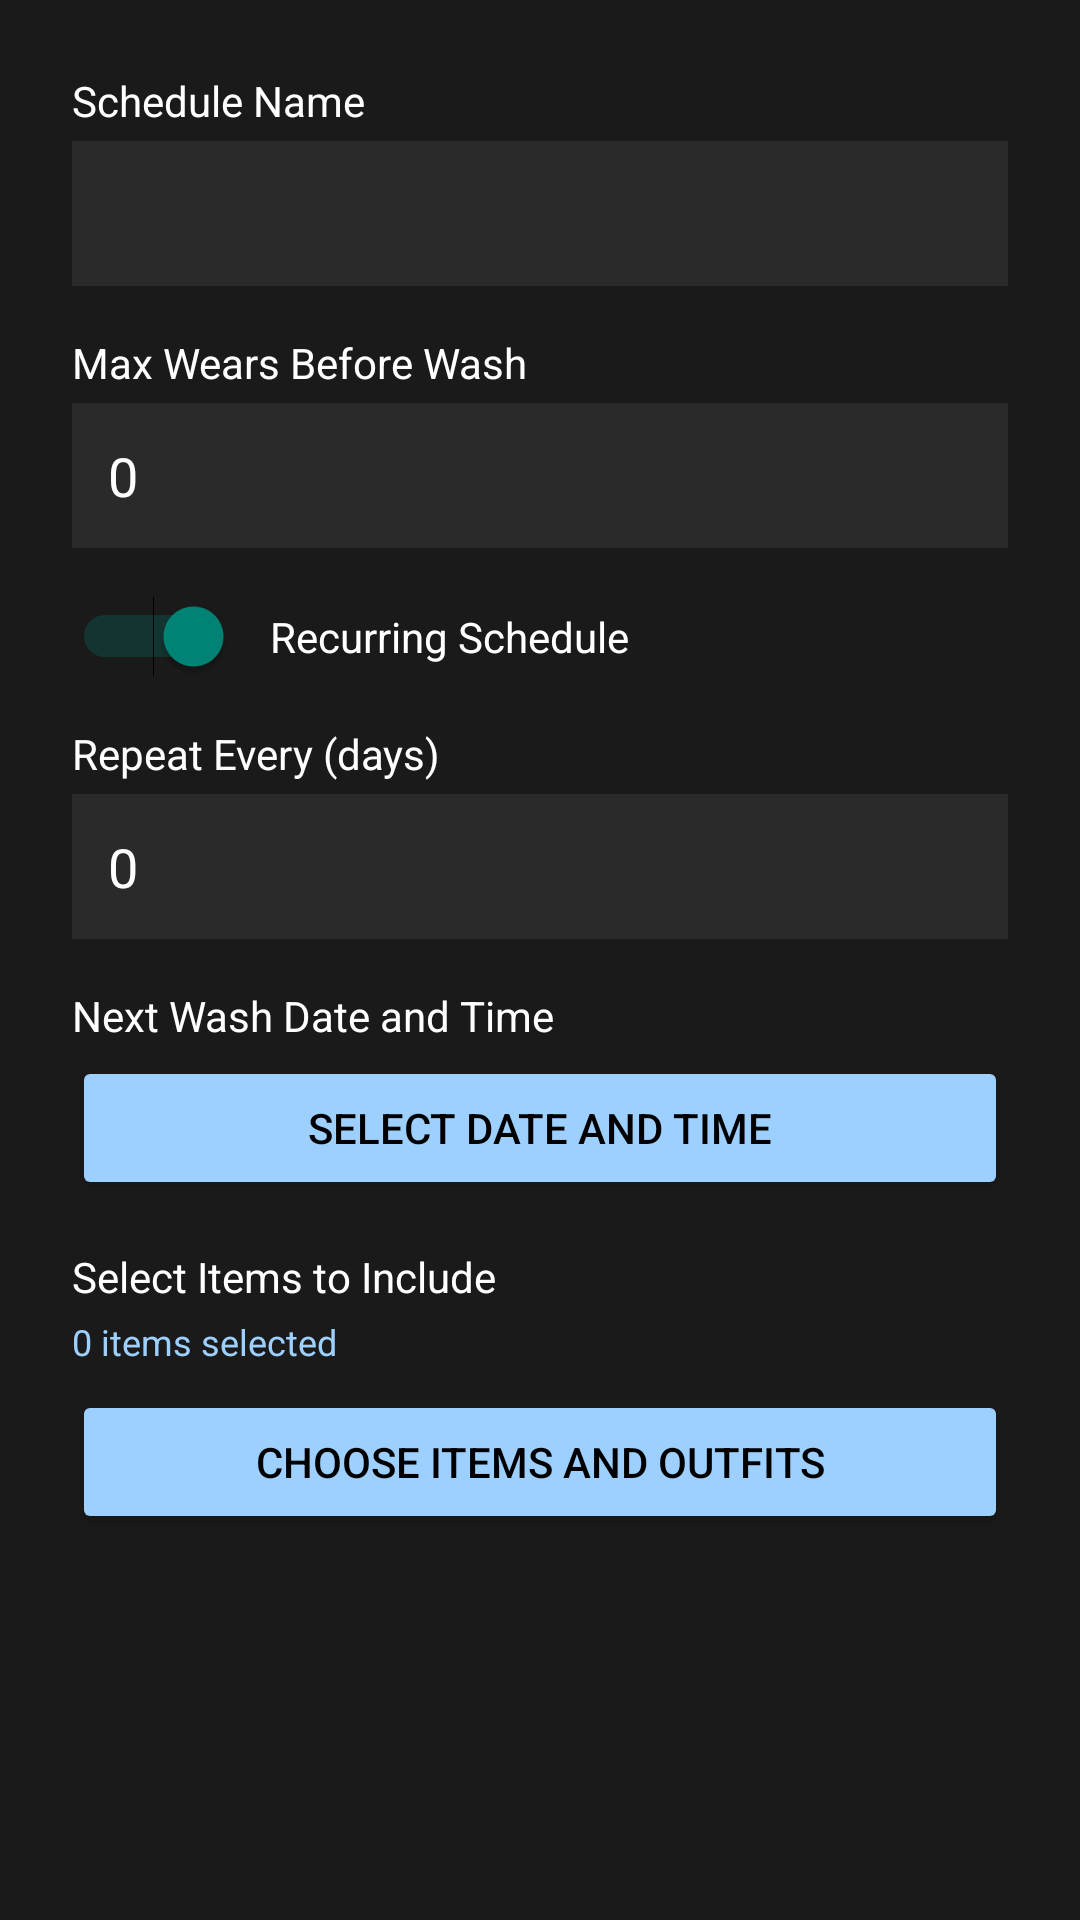

Write the Android layout XML for this screen, with the resource values it uses.
<!-- AndroidManifest.xml: application theme Theme.AppdevwardrobeINF246 -->
<!-- res/layout/washsched.xml -->
<?xml version="1.0" encoding="utf-8"?>
<ScrollView xmlns:android="http://schemas.android.com/apk/res/android"
    android:layout_width="match_parent"
    android:layout_height="wrap_content"
    android:padding="16dp"
    android:background="#1A1A1A">

    <LinearLayout
        android:layout_width="match_parent"
        android:layout_height="wrap_content"
        android:orientation="vertical"
        android:padding="8dp">

        
        <TextView
            android:layout_width="match_parent"
            android:layout_height="wrap_content"
            android:text="Schedule Name"
            android:textColor="#FFFFFF"
            android:textSize="14sp"
            android:layout_marginBottom="4dp"/>

        <EditText
            android:id="@+id/etScheduleName"
            android:layout_width="match_parent"
            android:layout_height="wrap_content"
            android:textColor="#FFFFFF"
            android:textColorHint="#888888"
            android:background="#2A2A2A"
            android:padding="12dp"
            android:layout_marginBottom="16dp"/>

        
        <TextView
            android:layout_width="match_parent"
            android:layout_height="wrap_content"
            android:text="Max Wears Before Wash"
            android:textColor="#FFFFFF"
            android:textSize="14sp"
            android:layout_marginBottom="4dp"/>

        <EditText
            android:id="@+id/etMaxWears"
            android:layout_width="match_parent"
            android:layout_height="wrap_content"
            android:hint="0"
            android:inputType="number"
            android:text="0"
            android:textColor="#FFFFFF"
            android:textColorHint="#888888"
            android:background="#2A2A2A"
            android:padding="12dp"
            android:layout_marginBottom="16dp"/>

        
        <LinearLayout
            android:layout_width="match_parent"
            android:layout_height="wrap_content"
            android:orientation="horizontal"
            android:gravity="center_vertical"
            android:layout_marginBottom="16dp">

            <Switch
                android:id="@+id/swRecurring"
                android:layout_width="wrap_content"
                android:layout_height="wrap_content"
                android:checked="true"/>

            <TextView
                android:layout_width="0dp"
                android:layout_height="wrap_content"
                android:layout_weight="1"
                android:text="Recurring Schedule"
                android:textColor="#FFFFFF"
                android:textSize="14sp"
                android:layout_marginStart="12dp"/>
        </LinearLayout>

        
        <LinearLayout
            android:id="@+id/layoutRecurrence"
            android:layout_width="match_parent"
            android:layout_height="wrap_content"
            android:orientation="vertical"
            android:visibility="visible"
            android:layout_marginBottom="16dp">

            <TextView
                android:layout_width="match_parent"
                android:layout_height="wrap_content"
                android:text="Repeat Every (days)"
                android:textColor="#FFFFFF"
                android:textSize="14sp"
                android:layout_marginBottom="4dp"/>

            <EditText
                android:id="@+id/etRecurrenceDays"
                android:layout_width="match_parent"
                android:layout_height="wrap_content"
                android:hint="0"
                android:inputType="number"
                android:text="0"
                android:textColor="#FFFFFF"
                android:textColorHint="#888888"
                android:background="#2A2A2A"
                android:padding="12dp"/>
        </LinearLayout>

        
        <TextView
            android:layout_width="match_parent"
            android:layout_height="wrap_content"
            android:text="Next Wash Date and Time"
            android:textColor="#FFFFFF"
            android:textSize="14sp"
            android:layout_marginBottom="4dp"/>

        <Button
            android:id="@+id/btnSetDate"
            android:layout_width="match_parent"
            android:layout_height="wrap_content"
            android:text="Select Date and Time"
            android:textColor="#000000"
            android:backgroundTint="#9ED0FF"
            android:layout_marginBottom="16dp"
            android:padding="12dp"/>

        
        <TextView
            android:layout_width="match_parent"
            android:layout_height="wrap_content"
            android:text="Select Items to Include"
            android:textColor="#FFFFFF"
            android:textSize="14sp"
            android:layout_marginBottom="4dp"/>

        <TextView
            android:id="@+id/tvSelectedCount"
            android:layout_width="match_parent"
            android:layout_height="wrap_content"
            android:text="0 items selected"
            android:textColor="#9ED0FF"
            android:textSize="12sp"
            android:layout_marginBottom="8dp"/>

        <Button
            android:id="@+id/btnSelectItems"
            android:layout_width="match_parent"
            android:layout_height="wrap_content"
            android:text="Choose Items and Outfits"
            android:textColor="#000000"
            android:backgroundTint="#9ED0FF"
            android:layout_marginBottom="24dp"
            android:padding="12dp"/>

    </LinearLayout>

</ScrollView>
<!-- resources referenced by this layout -->
<resources>
  <style name="Theme.AppdevwardrobeINF246" parent="Theme.AppCompat.Light.NoActionBar">
          
          <item name="colorPrimary">#9ED0FF</item>
          <item name="colorPrimaryVariant">#7DB8FF</item>
          <item name="colorOnPrimary">@android:color/black</item>
  
          
          <item name="android:windowBackground">#121212</item>
          <item name="android:textColor">@android:color/white</item>
          <item name="android:textColorHint">#AAAAAA</item>
          <item name="android:statusBarColor">?attr/colorPrimaryVariant</item>
  
      </style>
</resources>
